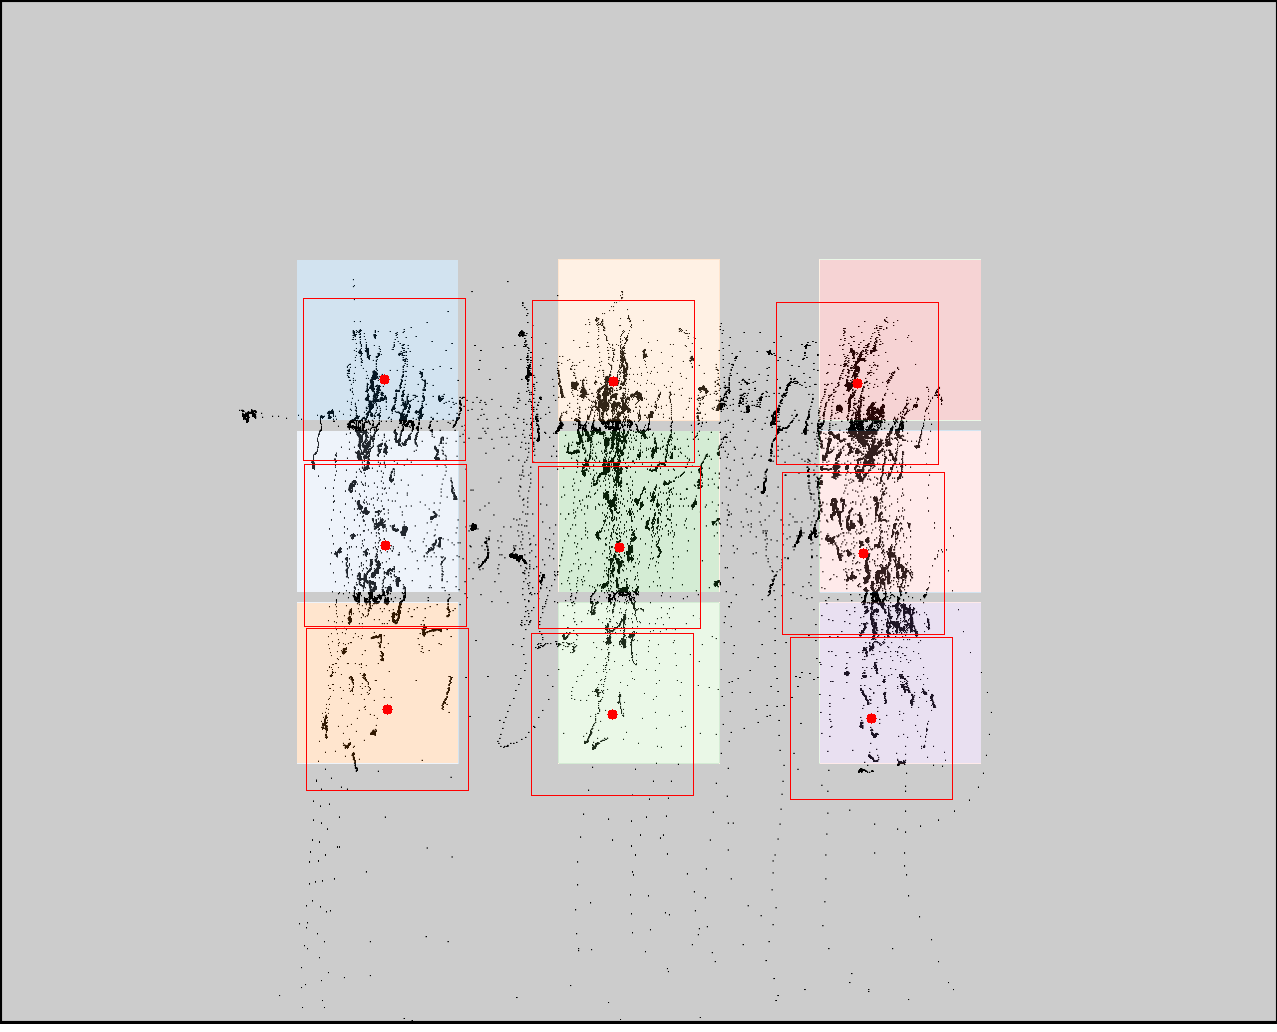

The data file committed next to this chart (first rows):
click0, click1, click2, click3, click4, click5, click6, click7, click8
384, 385, 387, 613, 619, 612, 857, 863, 871
379, 545, 709, 381, 547, 714, 383, 553, 718
